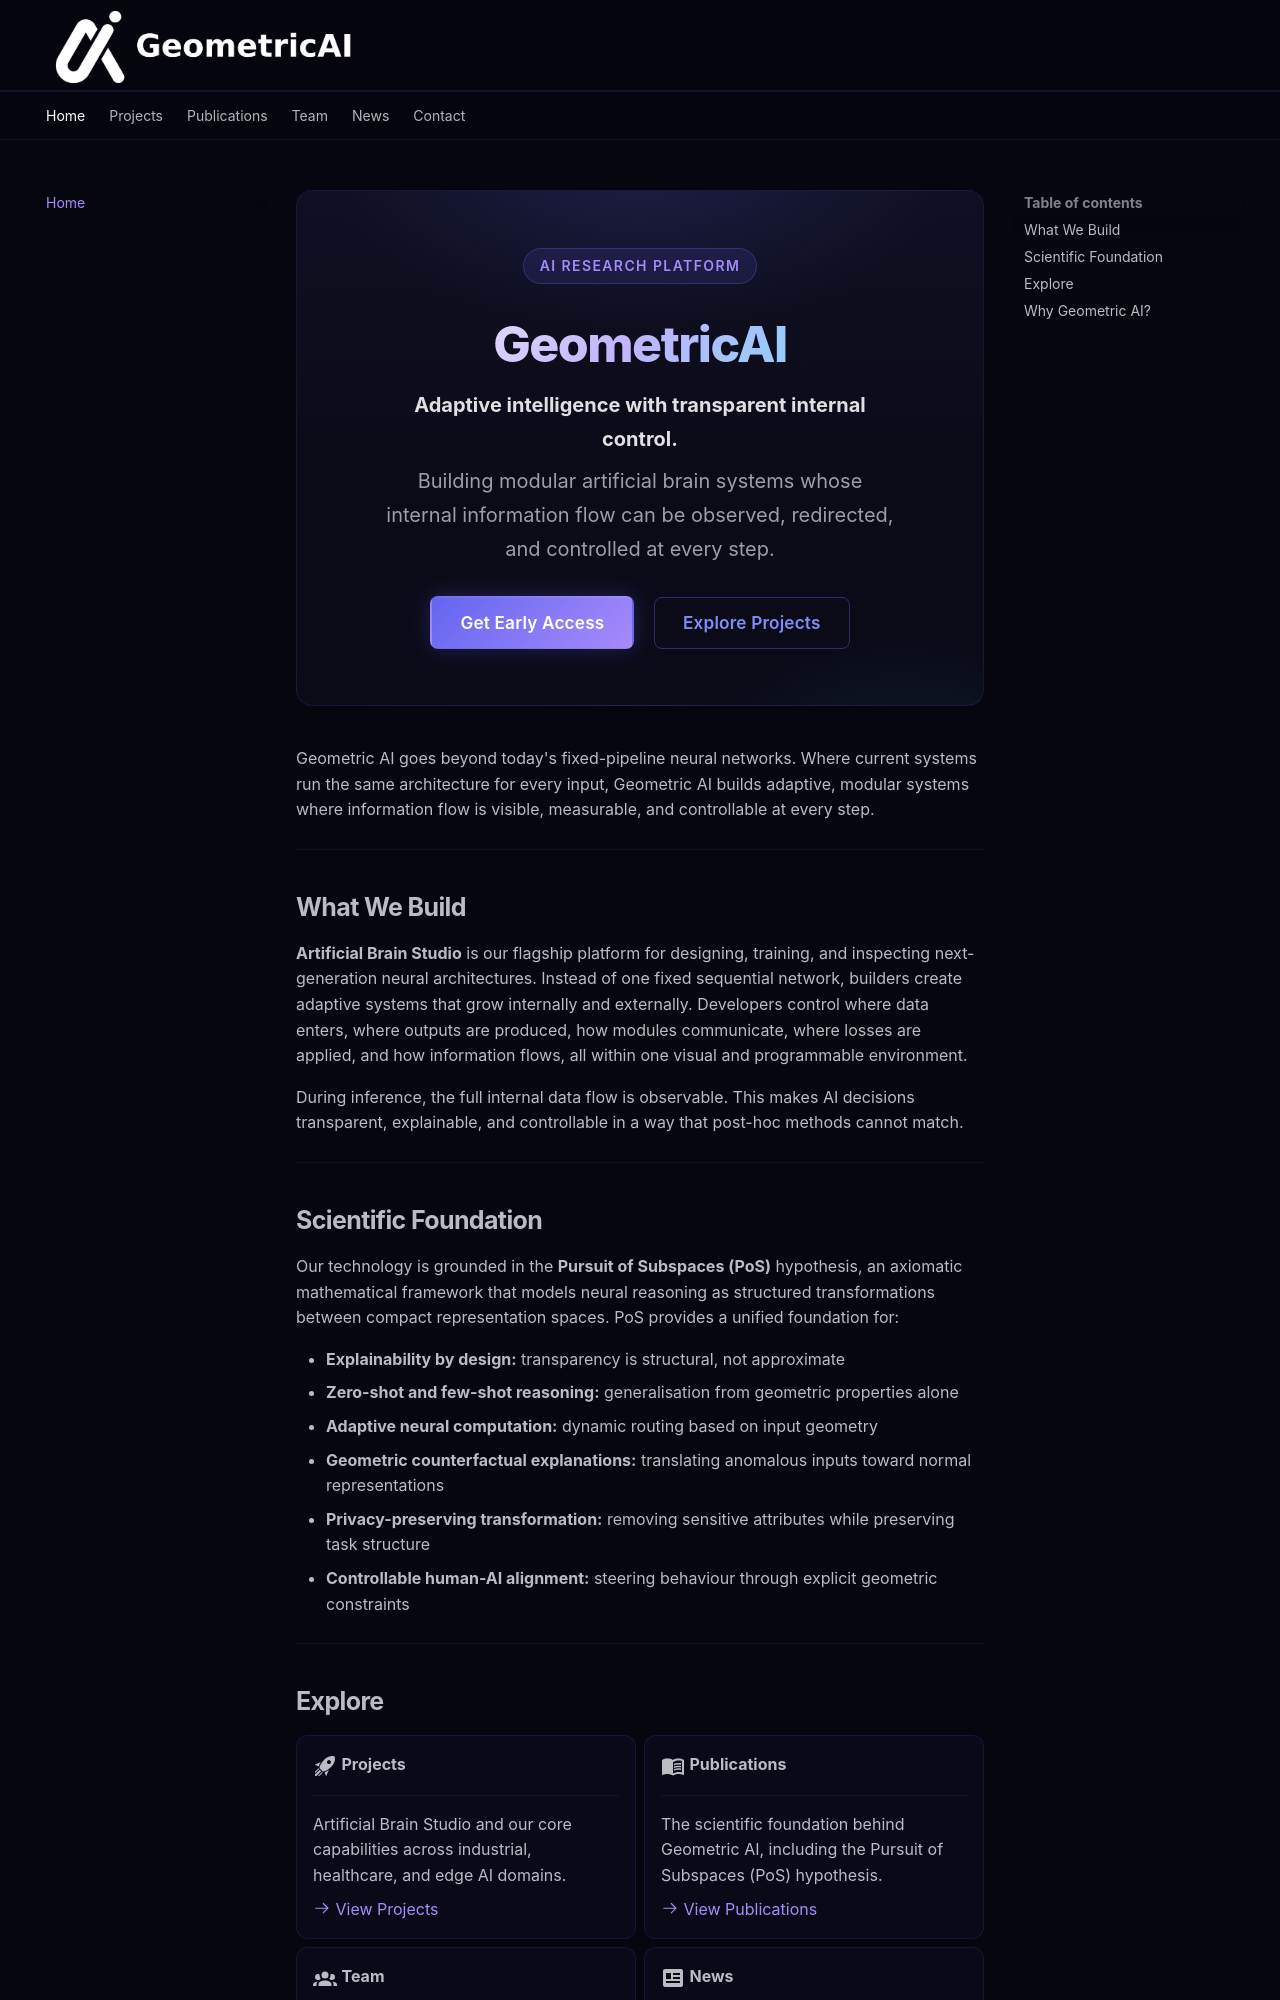

repository: mehmetyamac/GeometricAI · page: index.html · generator: mkdocs

<div class="hero-banner" markdown>

<span class="hero-badge">AI Research Platform</span>

# GeometricAI

**Adaptive intelligence with transparent internal control.**

Building modular artificial brain systems whose internal information flow
can be observed, redirected, and controlled at every step.

[Get Early Access](contact.md){ .md-button .md-button--primary }
[Explore Projects](projects.md){ .md-button }

</div>

Geometric AI goes beyond today's fixed-pipeline neural networks. Where current systems run the same architecture for every input, Geometric AI builds adaptive, modular systems where information flow is visible, measurable, and controllable at every step.

---

## What We Build

**Artificial Brain Studio** is our flagship platform for designing, training, and inspecting next-generation neural architectures. Instead of one fixed sequential network, builders create adaptive systems that grow internally and externally. Developers control where data enters, where outputs are produced, how modules communicate, where losses are applied, and how information flows, all within one visual and programmable environment.

During inference, the full internal data flow is observable. This makes AI decisions transparent, explainable, and controllable in a way that post-hoc methods cannot match.

---

## Scientific Foundation

Our technology is grounded in the **Pursuit of Subspaces (PoS)** hypothesis, an axiomatic mathematical framework that models neural reasoning as structured transformations between compact representation spaces. PoS provides a unified foundation for:

- **Explainability by design:** transparency is structural, not approximate
- **Zero-shot and few-shot reasoning:** generalisation from geometric properties alone
- **Adaptive neural computation:** dynamic routing based on input geometry
- **Geometric counterfactual explanations:** translating anomalous inputs toward normal representations
- **Privacy-preserving transformation:** removing sensitive attributes while preserving task structure
- **Controllable human-AI alignment:** steering behaviour through explicit geometric constraints

---
